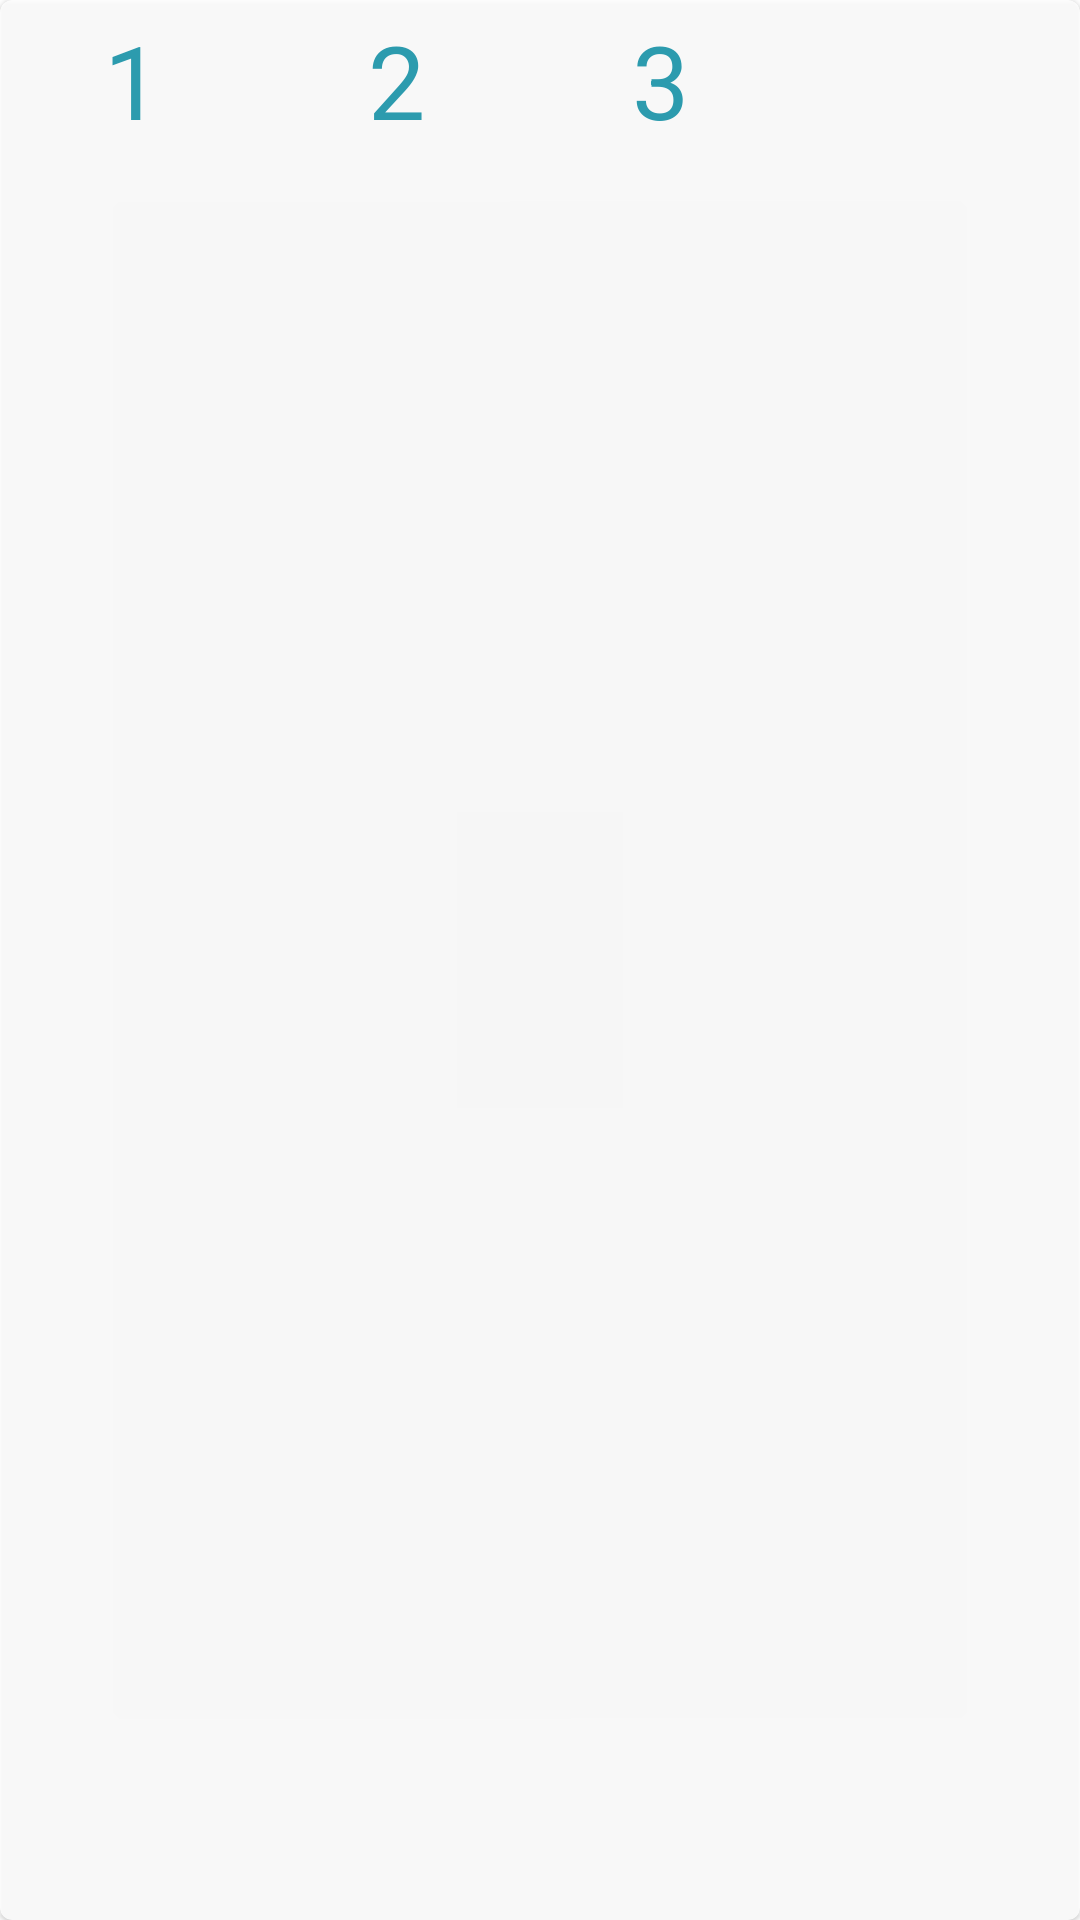

Reconstruct the res/layout file that produces this screen, plus the resources it refers to.
<!-- AndroidManifest.xml: application theme Theme.ThirteenStones -->
<!-- res/layout/main_include_card_buttons.xml -->
<?xml version="1.0" encoding="utf-8"?>
<com.google.android.material.card.MaterialCardView xmlns:android="http://schemas.android.com/apk/res/android"
    xmlns:app="http://schemas.android.com/apk/res-auto"
    xmlns:tools="http://schemas.android.com/tools"
    style="@style/MaterialCardWithBorder"
    android:layout_width="wrap_content"
    android:layout_height="wrap_content"
    android:layout_marginBottom="@dimen/double_activity_margin"
    android:alpha=".8"
    app:layout_constraintBottom_toBottomOf="@+id/card_image_view_stones"
    app:layout_constraintEnd_toEndOf="parent"
    app:layout_constraintStart_toStartOf="parent"
    tools:showIn="@layout/content_main">

    <LinearLayout
        android:layout_width="wrap_content"
        android:layout_height="wrap_content"
        android:orientation="horizontal">

        <Button
            style="@style/BorderlessButton13Stones"
            android:text="@string/one" />

        <Button
            style="@style/BorderlessButton13Stones"
            android:text="@string/two" />

        <Button
            style="@style/BorderlessButton13Stones"
            android:text="@string/three" />
    </LinearLayout>
</com.google.android.material.card.MaterialCardView>
<!-- res/layout/content_main.xml (included above) -->
<?xml version="1.0" encoding="utf-8"?>
<androidx.constraintlayout.widget.ConstraintLayout xmlns:android="http://schemas.android.com/apk/res/android"
    xmlns:app="http://schemas.android.com/apk/res-auto"
    android:layout_width="match_parent"
    android:layout_height="match_parent"
    android:layout_marginBottom="?actionBarSize"
    app:layout_behavior="@string/appbar_scrolling_view_behavior">

    <include layout="@layout/main_include_instruction_bar"/>
    <include layout="@layout/main_include_image_and_card_buttons" />

</androidx.constraintlayout.widget.ConstraintLayout>
<!-- res/layout/main_include_instruction_bar.xml (included above) -->
<?xml version="1.0" encoding="utf-8"?>
<com.google.android.material.appbar.AppBarLayout
    xmlns:android="http://schemas.android.com/apk/res/android"
    xmlns:app="http://schemas.android.com/apk/res-auto"
    xmlns:tools="http://schemas.android.com/tools"
    android:id="@+id/top_bar"
    android:layout_width="match_parent"
    android:layout_height="?actionBarSize"
    android:background="@color/primaryDarkColor"
    android:gravity="center"
    app:layout_constraintStart_toStartOf="parent"
    app:layout_constraintTop_toTopOf="parent"
    tools:ignore="Overdraw"
    tools:showIn="@layout/content_main">

    <TextView
        android:layout_width="match_parent"
        android:layout_height="wrap_content"
        android:gravity="center"
        android:text="@string/banner_text"
        android:textAppearance="@style/TextAppearance.MaterialComponents.Subtitle1"
        android:textColor="@color/secondaryTextColor"
        android:textStyle="bold" />
</com.google.android.material.appbar.AppBarLayout>
<!-- res/layout/main_include_image_and_card_buttons.xml (included above) -->
<?xml version="1.0" encoding="utf-8"?>
<merge xmlns:tools="http://schemas.android.com/tools"
    xmlns:android="http://schemas.android.com/apk/res/android"
    tools:showIn="@layout/content_main">

    <include layout="@layout/main_include_card_image_stones" />
    <include layout="@layout/main_include_card_buttons" />
</merge>
<!-- res/layout/main_include_card_image_stones.xml (included above) -->
<?xml version="1.0" encoding="UTF-8"?>
<com.google.android.material.card.MaterialCardView xmlns:android="http://schemas.android.com/apk/res/android"
    xmlns:app="http://schemas.android.com/apk/res-auto"
    style="@style/MaterialCardWithBorder"
    android:layout_width="0dp"
    android:layout_height="0dp"
    android:layout_margin="@dimen/default_activity_margin"
    app:layout_constraintBottom_toBottomOf="parent"
    app:layout_constraintEnd_toEndOf="parent"
    app:layout_constraintStart_toStartOf="parent"
    app:layout_constraintTop_toBottomOf="@+id/top_bar">

    <ImageView
        android:id="@+id/image_view_stones"
        android:layout_width="match_parent"
        android:layout_height="match_parent"
        android:contentDescription="@string/stones_remaining_in_pile"
        android:scaleType="fitXY"
        app:srcCompat="@drawable/stones_13" />

</com.google.android.material.card.MaterialCardView>
<!-- resources referenced by this layout -->
<resources>
  <color name="primaryDarkColor">#008ba3</color>
  <color name="secondaryTextColor">#ffffff</color>
  <string name="banner_text">Please tap the number of stones to remove:</string>
  <string name="one">1</string>
  <string name="stones_remaining_in_pile">Stones Remaining in Pile</string>
  <string name="three">3</string>
  <string name="two">2</string>
  <style name="BorderlessButton13Stones" parent="Widget.MaterialComponents.Button.TextButton">
          <item name="android:layout_width">wrap_content</item>
          <item name="android:layout_height">wrap_content</item>
          <item name="android:textAppearance">@style/TextAppearance.MaterialComponents.Headline4
          </item>
          <item name="android:textColor">@color/button_color_selector</item>
          <item name="android:onClick">pick123</item>
      </style>
  <style name="MaterialCardWithBorder" parent="Widget.MaterialComponents.CardView">
          <item name="strokeWidth">@dimen/slim_margin</item>
          <item name="strokeColor">@color/primaryColor</item>
          <item name="cardBackgroundColor">@color/colorDefaultBackground</item>
      </style>
  <style name="Theme.ThirteenStones" parent="Theme.MaterialComponents.DayNight.DarkActionBar">
          
          <item name="colorPrimary">@color/primaryColor</item>
          <item name="colorPrimaryVariant">@color/primaryDarkColor</item>
          <item name="colorOnPrimary">@color/primaryTextColor</item>
          
          <item name="colorSecondary">@color/secondaryColor</item>
          <item name="colorSecondaryVariant">@color/secondaryDarkColor</item>
          <item name="colorOnSecondary">@color/secondaryTextColor</item>
  
          
          <item name="colorAccent">@color/secondaryColor</item>
  
          
          <item name="android:statusBarColor" tools:targetApi="l">?attr/colorSecondaryVariant</item>
          <item name="android:navigationBarColor" tools:targetApi="l">?attr/colorSecondaryVariant
          </item>
          
      </style>
  <color name="primaryColor">#00bcd4</color>
  <color name="colorDefaultBackground">@android:color/background_light</color>
  <color name="primaryTextColor">#000000</color>
  <color name="secondaryColor">#546e7a</color>
  <color name="secondaryDarkColor">#29434e</color>
</resources>
